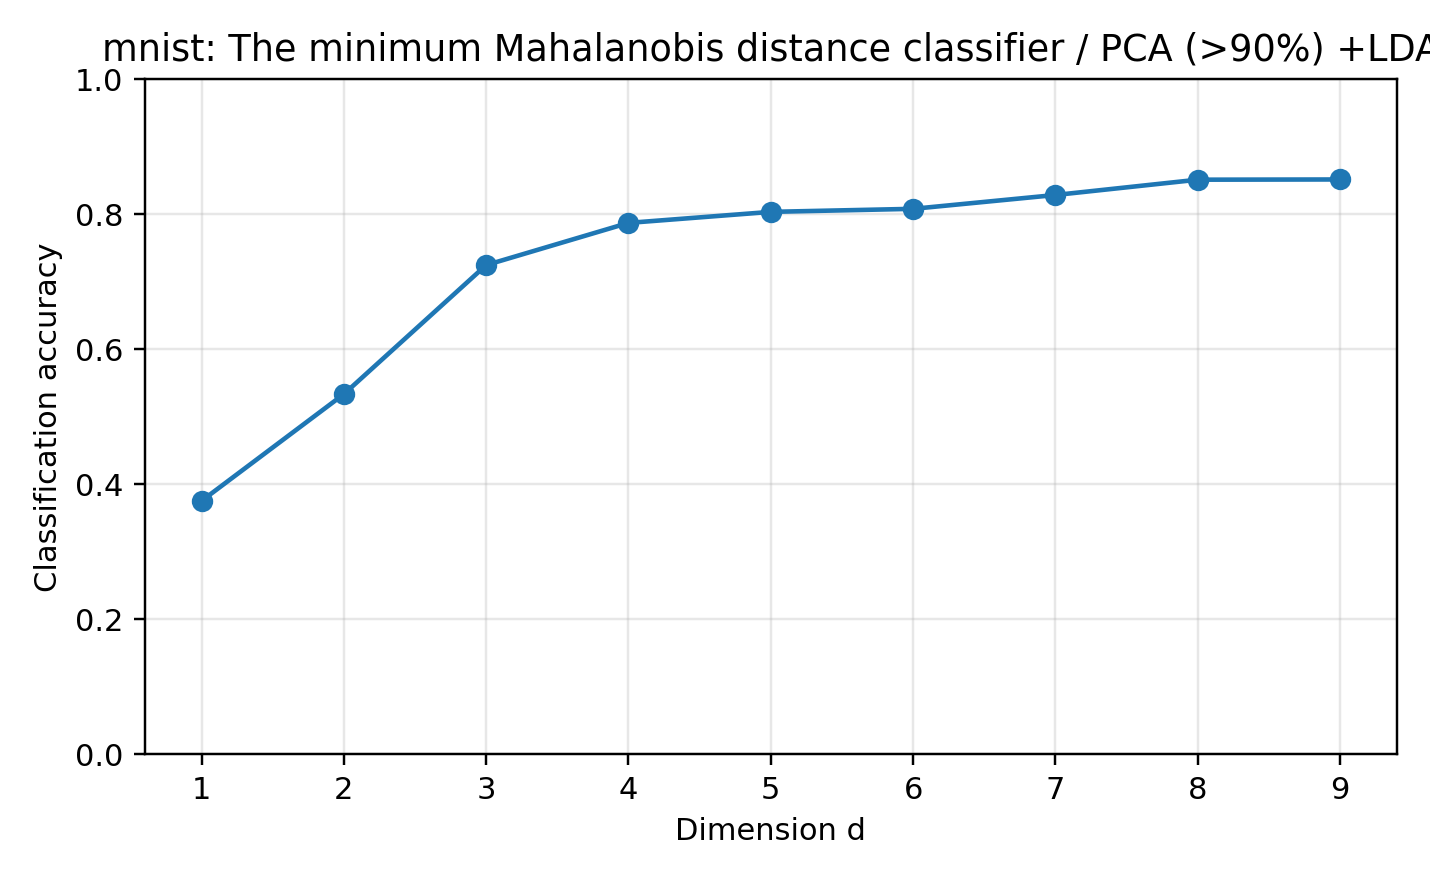

The data file committed next to this chart (first rows):
dataset, reducer, classifier, dim, accuracy, error_rate, pca_dim, pca_variance, n_train, n_test, random_state, test_size, method_label, classifier_label
mnist, pca90_lda, mahalanobis, 1, 0.3755, 0.6245, 205, 0.9, 14000, 6000, 0, 0.3, PCA (>90%) +LDA, The minimum Mahalanobis distance classif…
mnist, pca90_lda, mahalanobis, 2, 0.5337, 0.4663, 205, 0.9, 14000, 6000, 0, 0.3, PCA (>90%) +LDA, The minimum Mahalanobis distance classif…
mnist, pca90_lda, mahalanobis, 3, 0.7248, 0.2752, 205, 0.9, 14000, 6000, 0, 0.3, PCA (>90%) +LDA, The minimum Mahalanobis distance classif…
mnist, pca90_lda, mahalanobis, 4, 0.7873, 0.2127, 205, 0.9, 14000, 6000, 0, 0.3, PCA (>90%) +LDA, The minimum Mahalanobis distance classif…
mnist, pca90_lda, mahalanobis, 5, 0.8037, 0.1963, 205, 0.9, 14000, 6000, 0, 0.3, PCA (>90%) +LDA, The minimum Mahalanobis distance classif…
mnist, pca90_lda, mahalanobis, 6, 0.8082, 0.1918, 205, 0.9, 14000, 6000, 0, 0.3, PCA (>90%) +LDA, The minimum Mahalanobis distance classif…
mnist, pca90_lda, mahalanobis, 7, 0.8287, 0.1713, 205, 0.9, 14000, 6000, 0, 0.3, PCA (>90%) +LDA, The minimum Mahalanobis distance classif…
mnist, pca90_lda, mahalanobis, 8, 0.8513, 0.1487, 205, 0.9, 14000, 6000, 0, 0.3, PCA (>90%) +LDA, The minimum Mahalanobis distance classif…
mnist, pca90_lda, mahalanobis, 9, 0.8517, 0.1483, 205, 0.9, 14000, 6000, 0, 0.3, PCA (>90%) +LDA, The minimum Mahalanobis distance classif…
